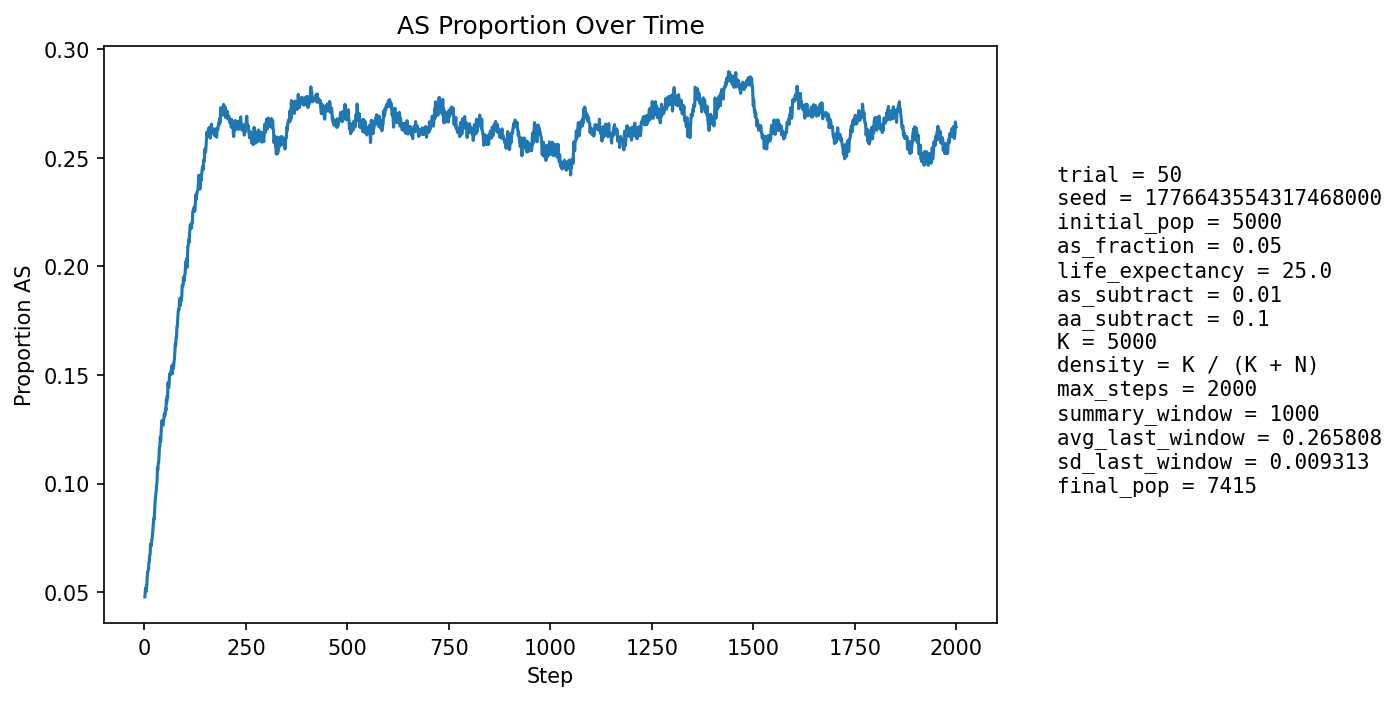

The file beside this chart, header and first rows:
step, population_size, births, newborn_AA, newborn_AS, newborn_SS, prop_newborn_AA, prop_newborn_AS, prop_newborn_SS, prop_repro_AA, prop_repro_AS, prop_AS_population
1, 5309, 1294, 1240, 53, 1, 0.9583, 0.04096, 0.0007728, 0.9509, 0.04907, 0.04784
2, 5389, 1255, 1189, 65, 1, 0.9474, 0.05179, 0.0007968, 0.9513, 0.04869, 0.05029
3, 5469, 1246, 1178, 67, 1, 0.9454, 0.05377, 0.0008026, 0.9517, 0.0483, 0.05193
4, 5513, 1208, 1158, 49, 1, 0.9586, 0.04056, 0.0008278, 0.949, 0.05099, 0.05024
5, 5614, 1251, 1180, 71, 0, 0.9432, 0.05675, 0.0, 0.9494, 0.05055, 0.05326
6, 5717, 1277, 1214, 62, 1, 0.9507, 0.04855, 0.0007831, 0.9476, 0.0524, 0.05317
7, 5818, 1297, 1211, 86, 0, 0.9337, 0.06631, 0.0, 0.9453, 0.05466, 0.05775
8, 5910, 1308, 1225, 82, 1, 0.9365, 0.06269, 0.0007645, 0.9456, 0.05444, 0.05956
9, 6005, 1325, 1249, 73, 3, 0.9426, 0.05509, 0.002264, 0.9426, 0.05742, 0.05978
10, 6101, 1342, 1268, 72, 2, 0.9449, 0.05365, 0.00149, 0.9421, 0.05789, 0.06032
11, 6200, 1361, 1270, 90, 1, 0.9331, 0.06613, 0.0007348, 0.9378, 0.06223, 0.06371
12, 6305, 1386, 1304, 81, 1, 0.9408, 0.05844, 0.0007215, 0.9362, 0.06379, 0.06392
13, 6380, 1382, 1284, 97, 1, 0.9291, 0.07019, 0.0007236, 0.935, 0.06496, 0.06708
14, 6453, 1387, 1297, 88, 2, 0.9351, 0.06345, 0.001442, 0.9354, 0.06464, 0.06741
15, 6523, 1395, 1281, 114, 0, 0.9183, 0.08172, 0.0, 0.933, 0.06696, 0.07221
16, 6592, 1409, 1319, 88, 2, 0.9361, 0.06246, 0.001419, 0.9317, 0.06835, 0.07115
17, 6653, 1419, 1331, 88, 0, 0.938, 0.06202, 0.0, 0.9285, 0.07145, 0.0714
18, 6702, 1425, 1318, 102, 5, 0.9249, 0.07158, 0.003509, 0.9268, 0.07317, 0.07386
19, 6756, 1432, 1330, 99, 3, 0.9288, 0.06913, 0.002095, 0.923, 0.07699, 0.07475
20, 6802, 1437, 1326, 108, 3, 0.9228, 0.07516, 0.002088, 0.9233, 0.07667, 0.07704
21, 6849, 1443, 1325, 117, 1, 0.9182, 0.08108, 0.000693, 0.9231, 0.07695, 0.07957
22, 6888, 1448, 1332, 115, 1, 0.9199, 0.07942, 0.0006906, 0.9207, 0.07928, 0.08101
23, 6925, 1451, 1325, 124, 2, 0.9132, 0.08546, 0.001378, 0.9203, 0.07969, 0.0839
24, 6965, 1454, 1349, 105, 0, 0.9278, 0.07221, 0.0, 0.9181, 0.08192, 0.08356
25, 6992, 1457, 1325, 130, 2, 0.9094, 0.08922, 0.001373, 0.9154, 0.0846, 0.08753
26, 7019, 1463, 1322, 138, 3, 0.9036, 0.09433, 0.002051, 0.9128, 0.08723, 0.09075
27, 7049, 1466, 1325, 139, 2, 0.9038, 0.09482, 0.001364, 0.9106, 0.08939, 0.09349
28, 7070, 1468, 1330, 136, 2, 0.906, 0.09264, 0.001362, 0.9104, 0.0896, 0.09519
29, 7089, 1469, 1333, 134, 2, 0.9074, 0.09122, 0.001361, 0.907, 0.09304, 0.09663
30, 7112, 1472, 1327, 144, 1, 0.9015, 0.09783, 0.0006793, 0.9034, 0.09663, 0.09969
31, 7128, 1474, 1338, 133, 3, 0.9077, 0.09023, 0.002035, 0.8997, 0.1003, 0.1003
32, 7143, 1477, 1298, 177, 2, 0.8788, 0.1198, 0.001354, 0.8967, 0.1033, 0.1072
33, 7156, 1479, 1330, 142, 7, 0.8993, 0.09601, 0.004733, 0.8953, 0.1047, 0.1063
34, 7169, 1480, 1319, 159, 2, 0.8912, 0.1074, 0.001351, 0.8932, 0.1068, 0.1094
35, 7180, 1481, 1330, 146, 5, 0.898, 0.09858, 0.003376, 0.8929, 0.1071, 0.1097
36, 7190, 1484, 1315, 163, 6, 0.8861, 0.1098, 0.004043, 0.8858, 0.1142, 0.1128
37, 7205, 1486, 1306, 177, 3, 0.8789, 0.1191, 0.002019, 0.8851, 0.1149, 0.1167
38, 7216, 1487, 1322, 160, 5, 0.889, 0.1076, 0.003362, 0.8829, 0.1171, 0.1171
39, 7229, 1486, 1301, 181, 4, 0.8755, 0.1218, 0.002692, 0.8832, 0.1168, 0.1213
40, 7237, 1487, 1332, 147, 8, 0.8958, 0.09886, 0.00538, 0.8804, 0.1196, 0.1194
41, 7244, 1489, 1304, 177, 8, 0.8758, 0.1189, 0.005373, 0.876, 0.124, 0.1233
42, 7252, 1491, 1295, 188, 8, 0.8685, 0.1261, 0.005366, 0.8751, 0.1249, 0.1269
43, 7256, 1492, 1295, 187, 10, 0.868, 0.1253, 0.006702, 0.8704, 0.1296, 0.129
44, 7264, 1492, 1327, 159, 6, 0.8894, 0.1066, 0.004021, 0.8734, 0.1266, 0.1272
45, 7267, 1492, 1325, 161, 6, 0.8881, 0.1079, 0.004021, 0.8705, 0.1295, 0.127
46, 7272, 1493, 1326, 162, 5, 0.8881, 0.1085, 0.003349, 0.8673, 0.1327, 0.1268
47, 7274, 1493, 1308, 178, 7, 0.8761, 0.1192, 0.004689, 0.8641, 0.1359, 0.1288
48, 7278, 1494, 1307, 179, 8, 0.8748, 0.1198, 0.005355, 0.8653, 0.1347, 0.1298
49, 7282, 1493, 1298, 189, 6, 0.8694, 0.1266, 0.004019, 0.8671, 0.1329, 0.1321
50, 7288, 1493, 1317, 171, 5, 0.8821, 0.1145, 0.003349, 0.8678, 0.1322, 0.1313
51, 7292, 1493, 1316, 173, 4, 0.8814, 0.1159, 0.002679, 0.867, 0.133, 0.1318
52, 7288, 1494, 1291, 194, 9, 0.8641, 0.1299, 0.006024, 0.8644, 0.1356, 0.1347
53, 7287, 1495, 1309, 175, 11, 0.8756, 0.1171, 0.007358, 0.8625, 0.1375, 0.1337
54, 7289, 1495, 1277, 210, 8, 0.8542, 0.1405, 0.005351, 0.8636, 0.1364, 0.1387
55, 7298, 1496, 1311, 181, 4, 0.8763, 0.121, 0.002674, 0.8643, 0.1357, 0.1374
56, 7300, 1495, 1288, 201, 6, 0.8615, 0.1344, 0.004013, 0.8608, 0.1392, 0.1404
57, 7303, 1496, 1307, 181, 8, 0.8737, 0.121, 0.005348, 0.8603, 0.1397, 0.1394
58, 7306, 1496, 1256, 233, 7, 0.8396, 0.1557, 0.004679, 0.8555, 0.1445, 0.1465
59, 7312, 1497, 1298, 190, 9, 0.8671, 0.1269, 0.006012, 0.8556, 0.1444, 0.1447
60, 7311, 1497, 1302, 184, 11, 0.8697, 0.1229, 0.007348, 0.8527, 0.1473, 0.1443
... 1,940 more rows
